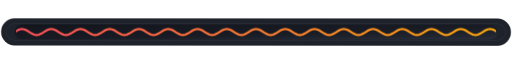
t = 0.00 s
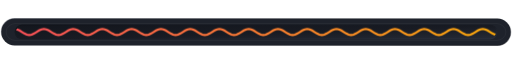
t = 0.75 s
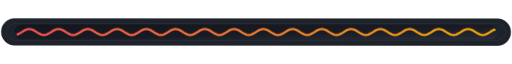
t = 2.25 s
t = 3.00 s: frame unchanged from t = 0.00 s, image omitted
t = 3.75 s: frame unchanged from t = 0.75 s, image omitted
t = 5.25 s: frame unchanged from t = 2.25 s, image omitted

The animated SVG that drew these frames (rendered in a browser with its animation timeline set to each time). Animation: 6 CSS @keyframes rules; one cycle of 6.00 s, repeats indefinitely.

<svg xmlns="http://www.w3.org/2000/svg" xmlns:xlink="http://www.w3.org/1999/xlink" width="840" height="48" viewBox="0 0 840 48" role="img" aria-label="divider"><title>divider</title><style>text{font-family:G,'Google Sans','Segoe UI',Roboto,sans-serif;font-variation-settings:'ROND' 100}
.up{animation:up .75s cubic-bezier(.16,1,.3,1) both}
.pop{transform-box:fill-box;transform-origin:center;animation:pop .55s cubic-bezier(.34,1.56,.64,1) both}
.fade{animation:fade .8s ease both}
.bob{transform-box:fill-box;transform-origin:center;animation:bob 6s ease-in-out infinite}
.grow{transform-box:fill-box;transform-origin:left center;animation:grow 1s cubic-bezier(.2,0,0,1) both}
.wave{animation:wave 3s linear infinite}
@keyframes up{from{opacity:0;transform:translateY(10px)}to{opacity:1;transform:none}}
@keyframes pop{from{opacity:0;transform:scale(.88)}to{opacity:1;transform:scale(1)}}
@keyframes fade{from{opacity:0}to{opacity:1}}
@keyframes bob{0%,100%{transform:translateY(0)}50%{transform:translateY(-5px)}}
@keyframes grow{from{transform:scaleX(0)}to{transform:scaleX(1)}}
@keyframes wave{from{transform:translateX(0)}to{transform:translateX(-48px)}}
@media (prefers-reduced-motion:reduce){*{animation:none!important}}</style><defs><filter id="ext-wave" x="-25%" y="-25%" width="150%" height="150%"><feDropShadow dx="-5" dy="-5" stdDeviation="5" flood-color="#2B313E" flood-opacity="0.7"/><feDropShadow dx="5" dy="5" stdDeviation="6" flood-color="#101218" flood-opacity="0.85"/></filter><filter id="sm-wave" x="-30%" y="-30%" width="160%" height="160%"><feDropShadow dx="-3" dy="-3" stdDeviation="3" flood-color="#2B313E" flood-opacity="0.75"/><feDropShadow dx="3" dy="3" stdDeviation="3.5" flood-color="#101218" flood-opacity="0.85"/></filter><linearGradient id="cvx-wave" x1="0%" y1="0%" x2="100%" y2="100%"><stop offset="0%" stop-color="#252A35"/><stop offset="100%" stop-color="#1B1F27"/></linearGradient><linearGradient id="well-wave" x1="0%" y1="0%" x2="100%" y2="100%"><stop offset="0%" stop-color="#13161D"/><stop offset="55%" stop-color="#181B23"/><stop offset="100%" stop-color="#262B36"/></linearGradient><linearGradient id="well-rim-wave" x1="0%" y1="0%" x2="100%" y2="100%"><stop offset="0%" stop-color="#101218" stop-opacity="0.8"/><stop offset="50%" stop-color="#1E222B" stop-opacity="0"/><stop offset="100%" stop-color="#2B313E" stop-opacity="0.9"/></linearGradient><linearGradient id="cvx-rim-wave" x1="0%" y1="0%" x2="100%" y2="100%"><stop offset="0%" stop-color="#2B313E" stop-opacity="0.4"/><stop offset="50%" stop-color="#1E222B" stop-opacity="0"/><stop offset="100%" stop-color="#101218" stop-opacity="0.55"/></linearGradient><linearGradient id="acc-wave" x1="0%" y1="0%" x2="100%" y2="0%"><stop offset="0%" stop-color="#FF4D5E"/><stop offset="100%" stop-color="#FFB800"/></linearGradient></defs><rect x="2" y="2" width="836" height="44" rx="22" fill="#1E222B" stroke="url(#cvx-rim-wave)" stroke-width="2"/><rect x="10" y="10" width="820" height="28" rx="16" fill="none" stroke="rgba(255, 255, 255, 0.065)" stroke-width="1"/><rect x="24.0" y="12.0" width="792.0" height="24.0" rx="12" fill="url(#well-wave)"/><rect x="24.8" y="12.8" width="790.5" height="22.5" rx="11.25" fill="none" stroke="url(#well-rim-wave)" stroke-width="1.5"/><clipPath id="w-clip"><rect x="26" y="14" width="788" height="20" rx="10"/></clipPath><g clip-path="url(#w-clip)"><path class="wave" d="M0 24.0 L4 26.5 L8 28.3 L12 29.0 L16 28.3 L20 26.5 L24 24.0 L28 21.5 L32 19.7 L36 19.0 L40 19.7 L44 21.5 L48 24.0 L52 26.5 L56 28.3 L60 29.0 L64 28.3 L68 26.5 L72 24.0 L76 21.5 L80 19.7 L84 19.0 L88 19.7 L92 21.5 L96 24.0 L100 26.5 L104 28.3 L108 29.0 L112 28.3 L116 26.5 L120 24.0 L124 21.5 L128 19.7 L132 19.0 L136 19.7 L140 21.5 L144 24.0 L148 26.5 L152 28.3 L156 29.0 L160 28.3 L164 26.5 L168 24.0 L172 21.5 L176 19.7 L180 19.0 L184 19.7 L188 21.5 L192 24.0 L196 26.5 L200 28.3 L204 29.0 L208 28.3 L212 26.5 L216 24.0 L220 21.5 L224 19.7 L228 19.0 L232 19.7 L236 21.5 L240 24.0 L244 26.5 L248 28.3 L252 29.0 L256 28.3 L260 26.5 L264 24.0 L268 21.5 L272 19.7 L276 19.0 L280 19.7 L284 21.5 L288 24.0 L292 26.5 L296 28.3 L300 29.0 L304 28.3 L308 26.5 L312 24.0 L316 21.5 L320 19.7 L324 19.0 L328 19.7 L332 21.5 L336 24.0 L340 26.5 L344 28.3 L348 29.0 L352 28.3 L356 26.5 L360 24.0 L364 21.5 L368 19.7 L372 19.0 L376 19.7 L380 21.5 L384 24.0 L388 26.5 L392 28.3 L396 29.0 L400 28.3 L404 26.5 L408 24.0 L412 21.5 L416 19.7 L420 19.0 L424 19.7 L428 21.5 L432 24.0 L436 26.5 L440 28.3 L444 29.0 L448 28.3 L452 26.5 L456 24.0 L460 21.5 L464 19.7 L468 19.0 L472 19.7 L476 21.5 L480 24.0 L484 26.5 L488 28.3 L492 29.0 L496 28.3 L500 26.5 L504 24.0 L508 21.5 L512 19.7 L516 19.0 L520 19.7 L524 21.5 L528 24.0 L532 26.5 L536 28.3 L540 29.0 L544 28.3 L548 26.5 L552 24.0 L556 21.5 L560 19.7 L564 19.0 L568 19.7 L572 21.5 L576 24.0 L580 26.5 L584 28.3 L588 29.0 L592 28.3 L596 26.5 L600 24.0 L604 21.5 L608 19.7 L612 19.0 L616 19.7 L620 21.5 L624 24.0 L628 26.5 L632 28.3 L636 29.0 L640 28.3 L644 26.5 L648 24.0 L652 21.5 L656 19.7 L660 19.0 L664 19.7 L668 21.5 L672 24.0 L676 26.5 L680 28.3 L684 29.0 L688 28.3 L692 26.5 L696 24.0 L700 21.5 L704 19.7 L708 19.0 L712 19.7 L716 21.5 L720 24.0 L724 26.5 L728 28.3 L732 29.0 L736 28.3 L740 26.5 L744 24.0 L748 21.5 L752 19.7 L756 19.0 L760 19.7 L764 21.5 L768 24.0 L772 26.5 L776 28.3 L780 29.0 L784 28.3 L788 26.5 L792 24.0 L796 21.5 L800 19.7 L804 19.0 L808 19.7 L812 21.5 L816 24.0 L820 26.5 L824 28.3 L828 29.0 L832 28.3 L836 26.5 L840 24.0 L844 21.5 L848 19.7 L852 19.0 L856 19.7 L860 21.5 L864 24.0 L868 26.5 L872 28.3 L876 29.0 L880 28.3 L884 26.5 L888 24.0 L892 21.5 L896 19.7 L900 19.0 L904 19.7 L908 21.5 L912 24.0 L916 26.5 L920 28.3 L924 29.0 L928 28.3 L932 26.5 L936 24.0" fill="none" stroke="url(#acc-wave)" stroke-width="3.5" stroke-linecap="round"/></g></svg>
